Image classification data set "data" (Pazlik19/YoloVision on GitHub). Class labels (31): latter А, latter Б, latter В, latter Г, latter Д, latter Е, latter Ж, latter З, latter И, latter Й, latter К, latter Л, latter М, latter Н, latter О, latter П, latter Р, latter С, latter Т, latter У, latter Ф, latter Х, latter Ц, latter Ч, latter Щ, latter Ъ, latter Ы, latter Ь, latter Э, latter Ю, latter Я.

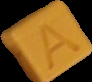
Label: latter А

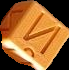
Label: latter Й

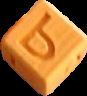
Label: latter Ь

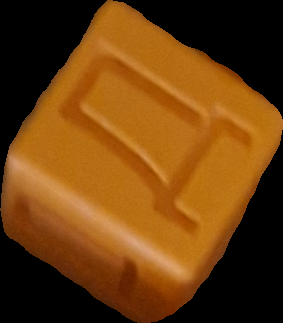
Label: latter Д

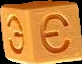
Label: latter Э

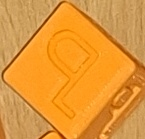
Label: latter Ъ
